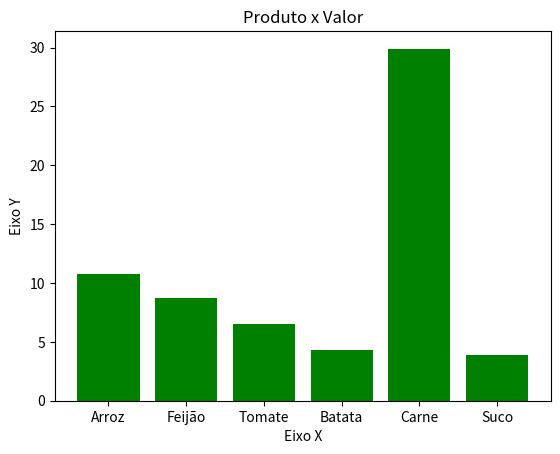

Write Python code to recreate this figure.
# GRÁFICO DE BARRAS
# 
# 

# Importação do pacote
import matplotlib.pyplot as plt

# Eixo eixo das abscissas (x) e eixo das ordenadas (y)
produtos = ['Arroz', 'Feijão', 'Tomate', 'Batata', 'Carne', 'Suco']
valores = [10.78, 8.69, 6.5, 4.3, 29.9, 3.87]

# título do gráfico
titulo = 'Produto x Valor'

# Rótulo dos eixos
eixoX = 'Eixo X'
eixoY = 'Eixo Y'

# Inseri o título do gráfico
plt.title(titulo)

# Inseri o rótulo dos eixos
plt.xlabel(eixoX)
plt.ylabel(eixoY)

# Constrói o gráfico de barras
plt.bar(produtos, valores, color = 'green')

# Exibe o gráfico
plt.show()
